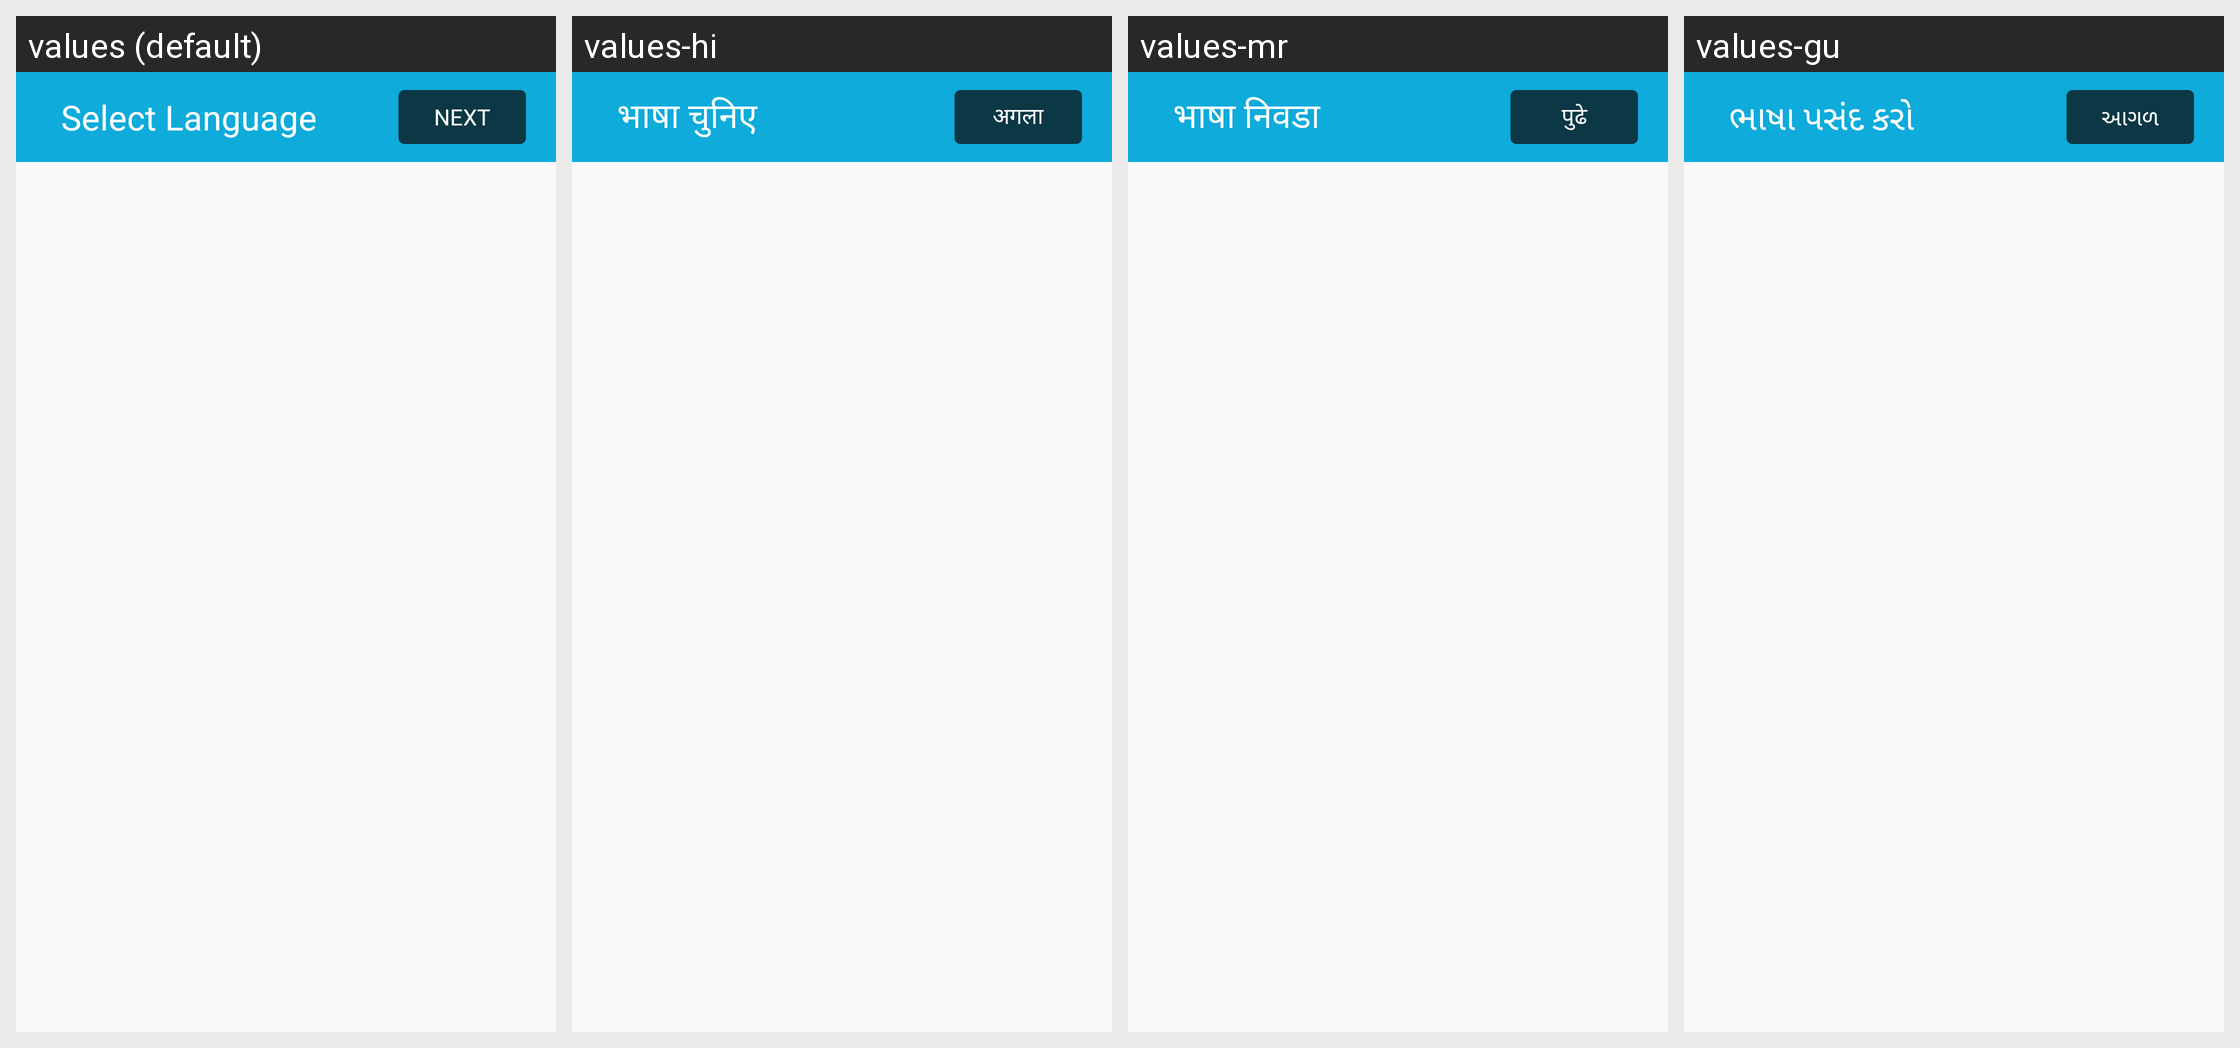

For this localized Android screen grid, give each drawn string resource with its value in every locale shown.
Android screen res/layout/activity_language_selection.xml rendered under 4 locales, left to right: values (default), values-hi, values-mr, values-gu. Device: Nexus 5 (rendered at 1080×1920; each locale shown at half size, 540×960, under a caption strip naming it); theme AppTheme.
Other locales in the repository, not shown: values-bn, values-kn, values-ml, values-pa, values-ta, values-te.
Strings drawn on this screen, with the default value and each locale's value (text and hints the layout hard-codes, and strings that could not be matched under every locale, appear in the picture but are not listed):

txt_select_language
  values: Select Language
  values-hi: भाषा चुनिए
  values-mr: भाषा निवडा
  values-gu: ભાષા પસંદ કરો

txt_next
  values: Next
  values-hi: अगला
  values-mr: पुढे
  values-gu: આગળ
